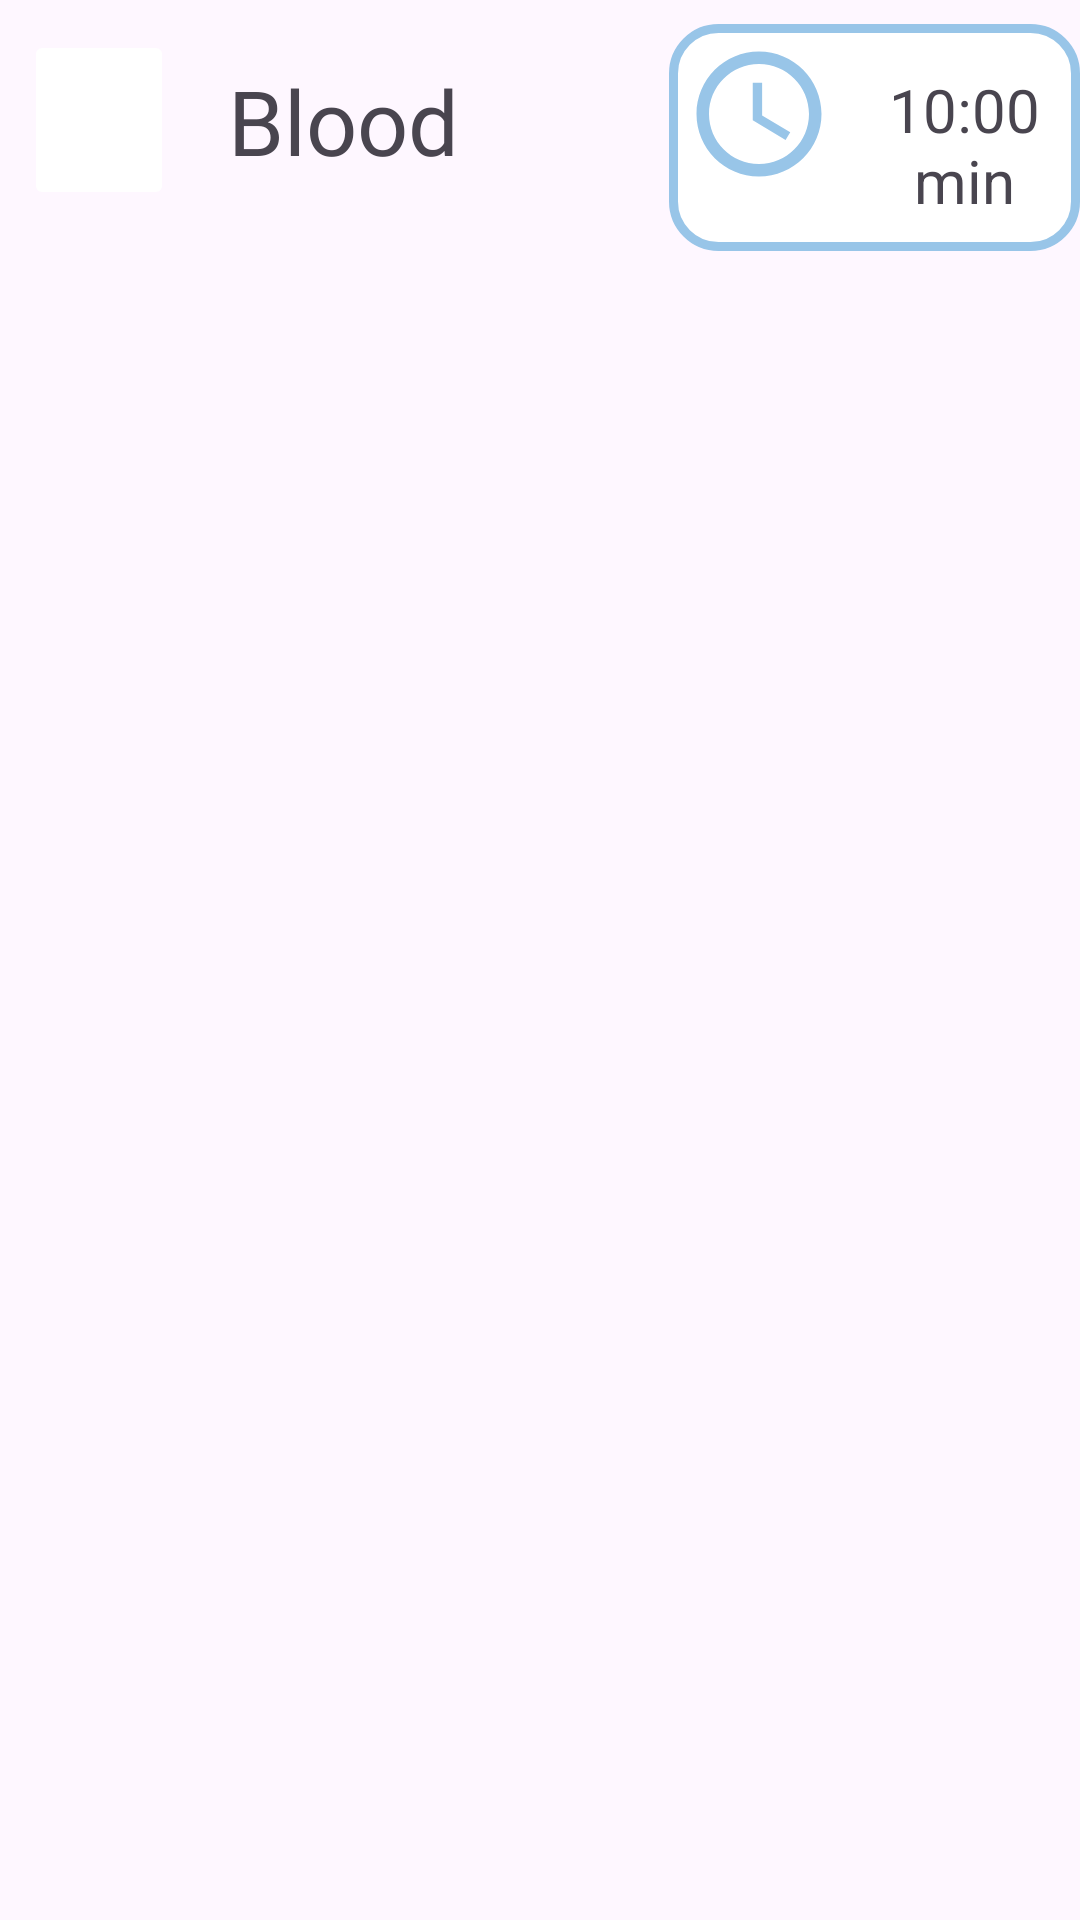

Produce the Android XML layout that renders to this screen, including the resource entries it uses.
<!-- AndroidManifest.xml: application theme Theme.CapsuleApp -->
<!-- res/layout/action_bar.xml -->
<?xml version="1.0" encoding="utf-8"?>
<androidx.constraintlayout.widget.ConstraintLayout xmlns:android="http://schemas.android.com/apk/res/android"
    xmlns:app="http://schemas.android.com/apk/res-auto"
    android:layout_width="match_parent"
    android:layout_height="75dp"
    >

    <LinearLayout
        android:layout_width="match_parent"
        android:layout_height="match_parent"
        app:layout_constraintBottom_toBottomOf="parent"
        app:layout_constraintEnd_toEndOf="parent"
        app:layout_constraintStart_toStartOf="parent"
        app:layout_constraintTop_toTopOf="parent">

        <ImageButton
            android:layout_width="50dp"
            android:layout_height="60dp"
            android:layout_marginLeft="8dp"
            android:layout_marginTop="10dp"
             android:backgroundTint="@color/white"
            android:src="@drawable/back" />

        <TextView
            android:layout_width="wrap_content"
            android:layout_height="wrap_content"
            android:layout_marginLeft="8dp"
            android:layout_marginTop="10dp"
            android:fontFamily="@font/acme"
            android:gravity="center"
            android:padding="10dp"
            android:text="Blood"
            android:textSize="30sp" />

        <LinearLayout
            android:layout_width="wrap_content"
            android:layout_height="wrap_content"
            android:layout_marginLeft="60dp"
            android:layout_marginTop="8dp"
            android:background="@drawable/edittextbackground">

            <ImageView
                android:layout_width="50dp"
                android:layout_height="50dp"
                android:layout_margin="5dp"
                android:src="@drawable/baseline_access_time_24" />

            <TextView
                android:layout_marginTop="5dp"
                android:layout_width="wrap_content"
                android:layout_height="wrap_content"
                android:gravity="center"
                android:padding="10dp"
                android:text="10:00 min"
                android:textSize="20dp" />
        </LinearLayout>


    </LinearLayout>

</androidx.constraintlayout.widget.ConstraintLayout>
<!-- resources referenced by this layout -->
<resources>
  <color name="white">#FFFFFFFF</color>
  <!-- drawable baseline_access_time_24 (drawable) -->
  <vector android:height="24dp" android:tint="#98C5E8"
      android:viewportHeight="24" android:viewportWidth="24"
      android:width="24dp" xmlns:android="http://schemas.android.com/apk/res/android">
      <path android:fillColor="@android:color/white" android:pathData="M11.99,2C6.47,2 2,6.48 2,12s4.47,10 9.99,10C17.52,22 22,17.52 22,12S17.52,2 11.99,2zM12,20c-4.42,0 -8,-3.58 -8,-8s3.58,-8 8,-8 8,3.58 8,8 -3.58,8 -8,8z"/>
      <path android:fillColor="@android:color/white" android:pathData="M12.5,7H11v6l5.25,3.15 0.75,-1.23 -4.5,-2.67z"/>
  </vector>
  <!-- drawable edittextbackground (drawable) -->
  <?xml version="1.0" encoding="utf-8"?>
  <shape xmlns:android="http://schemas.android.com/apk/res/android">
      <corners android:radius="15dp"/>
      <solid android:color="#ffff"/>
      <stroke android:color="#98C5E8" android:width="3dp"/>
  </shape>
  <style name="Theme.CapsuleApp" parent="Base.Theme.CapsuleApp" />
  <style name="Base.Theme.CapsuleApp" parent="Theme.Material3.DayNight.NoActionBar">
          
          
      </style>
</resources>
